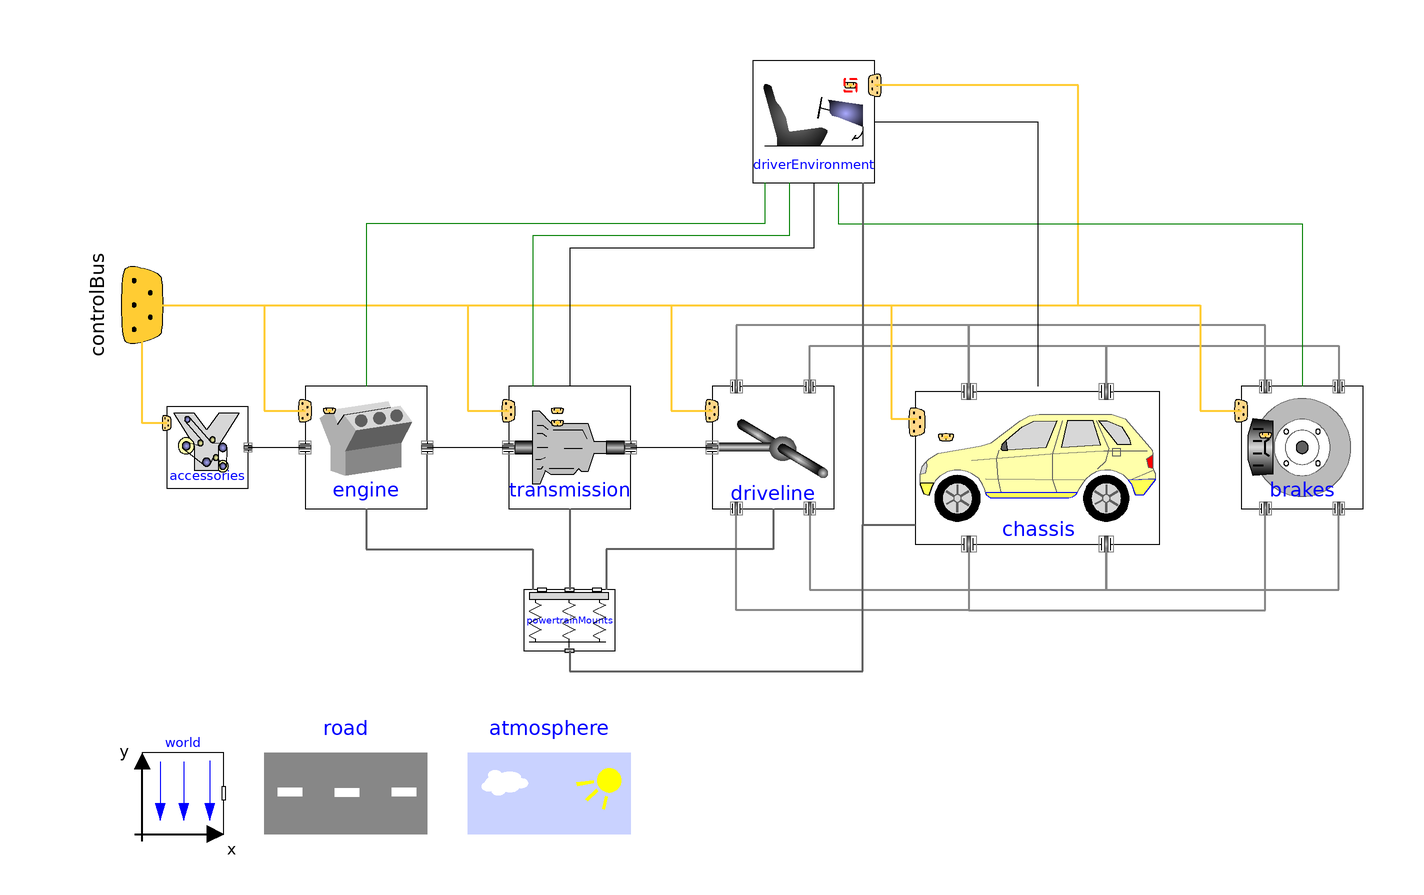

The Modelica model whose source follows is shown above as a component diagram (icons at their Placement, wires along their Line points).

model FrontWheelDriveManualVehicle
    "A conventional front-wheel drive manual transmission vehicle including the powertrain mounting systems"
    extends Modelica.Icons.Example;

    replaceable Engines.MinimalEngineUsingPedal engine constrainedby
      VehicleInterfaces.Engines.Interfaces.Base "Engine subsystem" annotation (
      choicesAllMatching=true,
      Dialog(group="Plant Models"),
      Placement(transformation(extent={{-110,-20},{-80,10}}, rotation=0)));
    replaceable Transmissions.SingleGearManualTransmission transmission(
      clutch(
        phi_rel(fixed=true)))
      constrainedby
      VehicleInterfaces.Transmissions.Interfaces.BaseManualTransmission
      "Transmission subsystem" annotation (
      choicesAllMatching=true,
      Dialog(group="Plant Models"),
      Placement(transformation(extent={{-60,-20},{-30,10}}, rotation=0)));
    replaceable Chassis.MinimalChassis3 chassis(
      constraint(v(fixed=true)))
      constrainedby VehicleInterfaces.Chassis.Interfaces.TwoAxleBase
      "Chassis subsystem"
      annotation (
      choicesAllMatching=true,
      Dialog(group="Plant Models"),
      Placement(transformation(extent={{40,-30},{100,10}}, rotation=0)));
    replaceable Drivelines.MinimalDriveline driveline(usingMultiBodyChassis=
          true) constrainedby
      VehicleInterfaces.Drivelines.Interfaces.TwoAxleBase "Driveline subsystem"
                            annotation (
      choicesAllMatching=true,
      Dialog(group="Plant Models"),
      Placement(transformation(extent={{-10,-20},{20,10}}, rotation=0)));
    replaceable Brakes.MinimalBrakesUsingPedal brakes(usingMultiBodyChassis=
          true) constrainedby VehicleInterfaces.Brakes.Interfaces.TwoAxleBase
      "Brakes subsystem" annotation (
      choicesAllMatching=true,
      Dialog(group="Plant Models"),
      Placement(transformation(extent={{120,-20},{150,10}}, rotation=0)));
    replaceable Accessories.MinimalAccessories accessories constrainedby
      VehicleInterfaces.Accessories.Interfaces.Base "Accesories subsystem"
      annotation (
      choicesAllMatching=true,
      Dialog(group="Plant Models"),
      Placement(transformation(extent={{-144,-15},{-124,5}}, rotation=0)));
    replaceable DriverEnvironments.ConventionalManual driverEnvironment(
      acceleratorPosition(v(fixed=true)),
      clutchPosition(v(fixed=true)),
      brakePosition(v(fixed=true)))
      constrainedby
      VehicleInterfaces.DriverEnvironments.Interfaces.BaseManualTransmission
      "Driver environment" annotation (
      choicesAllMatching=true,
      Dialog(group="Driver Models"),
      Placement(transformation(extent={{0,60},{30,90}}, rotation=0)));
    inner replaceable Roads.FlatRoad road constrainedby
      VehicleInterfaces.Roads.Interfaces.Base "Road models" annotation (
      choicesAllMatching=true,
      Dialog(group="Conditions"),
      Placement(transformation(extent={{-120,-100},{-80,-80}}, rotation=0)));
    inner replaceable Atmospheres.ConstantAtmosphere atmosphere constrainedby
      VehicleInterfaces.Atmospheres.Interfaces.Base "Atmospheric model"
      annotation (
      choicesAllMatching=true,
      Dialog(group="Conditions"),
      Placement(transformation(extent={{-70,-100},{-30,-80}}, rotation=0)));
    inner replaceable Modelica.Mechanics.MultiBody.World world(
      enableAnimation=false,
      n={0,0,-1},
      driveTrainMechanics3D=true)
      constrainedby Modelica.Mechanics.MultiBody.World
      "Global co-ordinate system" annotation (
      choicesAllMatching=true,
      Dialog(group="Conditions"),
      Placement(transformation(extent={{-150,-100},{-130,-80}}, rotation=0)));
  protected
    Interfaces.ControlBus controlBus "Control bus connector"
      annotation (Placement(transformation(
          origin={-150,30},
          extent={{-20,-20},{20,20}},
          rotation=90), iconTransformation(
          extent={{0,0},{0,0}},
          rotation=90,
          origin={-100,60})));
  public
    replaceable PowertrainMounts.ThreeSystemRigidMount powertrainMounts
      constrainedby PowertrainMounts.Interfaces.TripleSystemMount
      "Powertrain mounting system" annotation (
      choicesAllMatching=true,
      Dialog(group="Plant Models"),
      Placement(transformation(extent={{-60,-55},{-30,-40}}, rotation=0)));
  equation
    connect(accessories.engineFlange, engine.accessoryFlange) annotation (Line(
          points={{-124,-5},{-110,-5}}, color={0,0,0}));
    connect(engine.transmissionFlange, transmission.engineFlange)
      annotation (Line(points={{-80,-5},{-60,-5}}, color={0,0,0}));
    connect(transmission.drivelineFlange, driveline.transmissionFlange)
      annotation (Line(points={{-30,-5},{-10,-5}}, color={0,0,0}));
    connect(chassis.wheelHub_2, driveline.wheelHub_2) annotation (Line(
        points={{53.125,10},{53.125,25},{-4,25},{-4,10}},
        color={135,135,135},
        thickness=0.5));
    connect(driveline.wheelHub_4, chassis.wheelHub_4) annotation (Line(
        points={{14,10},{14,20},{86.875,20},{86.875,10}},
        color={135,135,135},
        thickness=0.5));
    connect(chassis.wheelHub_4, brakes.wheelHub_4) annotation (Line(
        points={{86.875,10},{86.875,20},{144,20},{144,10}},
        color={135,135,135},
        thickness=0.5));
    connect(brakes.wheelHub_2, chassis.wheelHub_2) annotation (Line(
        points={{126,10},{126,25},{53.125,25},{53.125,10}},
        color={135,135,135},
        thickness=0.5));
    connect(driveline.wheelHub_3, chassis.wheelHub_3) annotation (Line(
        points={{14,-20},{14,-40},{86.875,-40},{86.875,-30}},
        color={135,135,135},
        thickness=0.5));
    connect(chassis.wheelHub_1, driveline.wheelHub_1) annotation (Line(
        points={{53.125,-30},{53.125,-45},{-4,-45},{-4,-20}},
        color={135,135,135},
        thickness=0.5));
    connect(chassis.wheelHub_3, brakes.wheelHub_3) annotation (Line(
        points={{86.875,-30},{86.875,-40},{144,-40},{144,-20}},
        color={135,135,135},
        thickness=0.5));
    connect(chassis.wheelHub_1, brakes.wheelHub_1) annotation (Line(
        points={{53.125,-30},{53.125,-45},{126,-45},{126,-20}},
        color={135,135,135},
        thickness=0.5));
    connect(controlBus, engine.controlBus) annotation (Line(
        points={{-150,30},{-120,30},{-120,4},{-110,4}},
        color={255,204,51},
        thickness=0.5));
    connect(controlBus, transmission.controlBus) annotation (Line(
        points={{-150,30},{-70,30},{-70,4},{-60,4}},
        color={255,204,51},
        thickness=0.5));
    connect(controlBus, driveline.controlBus) annotation (Line(
        points={{-150,30},{-20,30},{-20,4},{-10,4}},
        color={255,204,51},
        thickness=0.5));
    connect(controlBus, chassis.controlBus) annotation (Line(
        points={{-150,30},{34,30},{34,2},{40.375,2}},
        color={255,204,51},
        thickness=0.5));
    connect(controlBus, brakes.controlBus) annotation (Line(
        points={{-150,30},{110,30},{110,4},{120,4}},
        color={255,204,51},
        thickness=0.5));
    connect(accessories.controlBus, controlBus) annotation (Line(
        points={{-144,1},{-150,1},{-150,30}},
        color={255,204,51},
        thickness=0.5));
    connect(controlBus, driverEnvironment.controlBus) annotation (Line(
        points={{-150,30},{80,30},{80,84},{30,84}},
        color={255,204,51},
        thickness=0.5));
    connect(driverEnvironment.acceleratorPedal, engine.acceleratorPedal)
      annotation (Line(points={{3,60},{3,50},{-95,50},{-95,10}}, color={0,127,0}));
    connect(driverEnvironment.clutchPedal, transmission.clutchPedal)
      annotation (Line(points={{9,60},{9,47},{-54,47},{-54,10}}, color={0,127,0}));
    connect(driverEnvironment.shiftConnector, transmission.shiftConnector)
      annotation (Line(points={{15,60},{15,44},{-45,44},{-45,10}}, color={0,0,0}));
    connect(driverEnvironment.brakePedal, brakes.brakePedal) annotation (Line(
          points={{21,60},{21,50},{135,50},{135,10}}, color={0,127,0}));
    connect(driverEnvironment.steeringWheel, chassis.steeringWheel) annotation (Line(
          points={{30,75},{70,75},{70,10}}, color={0,0,0}));
    connect(driverEnvironment.chassisFrame, chassis.chassisFrame) annotation (Line(
        points={{27,60},{27,-24},{40,-24}},
        color={95,95,95},
        thickness=0.5));
    connect(powertrainMounts.chassisFrame, chassis.chassisFrame) annotation (Line(
        points={{-45,-55},{-45,-60},{27,-60},{27,-24},{40,-24}},
        color={95,95,95},
        thickness=0.5));
    connect(engine.engineMount, powertrainMounts.mount_1) annotation (Line(
        points={{-95,-20},{-95,-30},{-54,-30},{-54,-40}},
        color={95,95,95},
        thickness=0.5));
    connect(transmission.transmissionMount, powertrainMounts.mount_2)
      annotation (Line(
        points={{-45,-20},{-45,-40}},
        color={95,95,95},
        thickness=0.5));
    connect(driveline.drivelineMount, powertrainMounts.mount_3) annotation (Line(
        points={{5,-20},{5,-30},{-36,-30},{-36,-40}},
        color={95,95,95},
        thickness=0.5));

    annotation (
      Diagram(coordinateSystem(
          preserveAspectRatio=true,
          extent={{-150,-100},{170,100}},
          grid={1,1},
          initialScale=0.1), graphics),
      Icon(coordinateSystem(
          preserveAspectRatio=true,
          extent={{-100,-100},{100,100}},
          grid={2,2}), graphics),
      Documentation(info="<html>
<p>Example model architecture of a front wheel drive passenger car with an automatic transmission.  In this architecture variant the PowerTrain systems can be elastically mounted in the chassis when MultiBody effects are included.</p>
</html>"),
      experiment(StopTime=10));
  end FrontWheelDriveManualVehicle;